Run: headless pygame with SDL's dummy video driver; simulated clock (each Clock.tick advances the game by its frame time, no real sleeping); random seed 0; keys injected as events and as key.get_pressed() state; no mouse input.
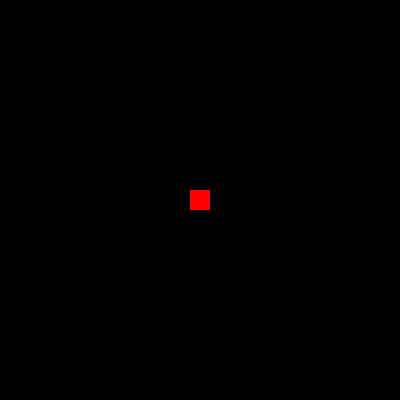
Frame 1 of 4 · flips 1–60 · no input
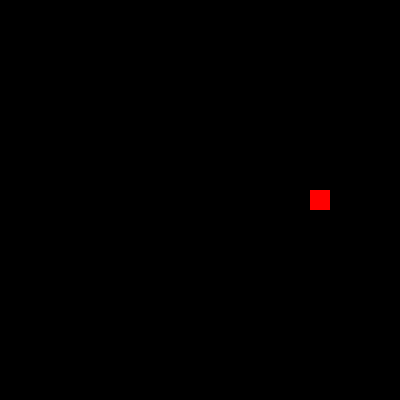
Frame 2 of 4 · flips 61–180 · tapped SPACE, RETURN · held RIGHT (→), D
Frame 3 of 4 · flips 181–300 · held DOWN (↓), S · screen unchanged from frame 2, image omitted
Frame 4 of 4 · flips 301–420 · held LEFT (←), A, UP (↑), W · screen same as frame 1, image omitted

The pygame program that drew these frames:

import pygame, sys

class physobj(object):
	def __init__(self,screen,pos=None,gravity=True):
		self.screen = screen
		self.pos = pos

	def move(self,newvel=None):
		x = self.pos[0]
		y = self.pos[1]

		if newvel == None:
			vel = self.vel
		else:
			vel = newvel

		dir = vel[1]

		while dir > 4:
			dir -= 4

		if dir <= 1:
			xweight = dir
			yweight = -(1 - dir)
		elif dir <= 2:
			xweight = 2 - dir
			yweight = dir - 1
		elif dir <= 3:
			xweight = -(dir - 2)
			yweight = 3 - dir
		else:
			xweight = -(4 - dir)
			yweight = -(dir - 3)
		
		x += vel[0] * xweight
		y += vel[0] * yweight
		self.pos = (x, y)

	def destroy(self):
		self.destroy()

	def drawobj(self):
		pygame.draw.rect(self.screen, (255, 0, 0), (self.pos[0], self.pos[1], 20, 20))

class player(physobj):
	def __init__(self,screen,pos,gravity=True):
		physobj.__init__(self,screen,pos)

class main:
	def __init__(self,width=400,height=400):
		pygame.init()
		self.width = width
		self.height = height
		self.screen = pygame.display.set_mode((self.width, self.height))
		self.clock = pygame.time.Clock()

		pygame.display.set_caption("platformer")

		self.objlist = []

		player0 = player(self.screen, (190, 190))

		self.objlist.append(player0)

	def loop(self):
		while True:
			self.clock.tick(120)

			self.screen.fill((0, 0, 0))

			keys = pygame.key.get_pressed()
			if keys[pygame.K_d]:
				self.objlist[0].move((1, 1))
			if keys[pygame.K_a]:
				self.objlist[0].move((1, 3))

			#Draw Objects

			for i in range(len(self.objlist)):
				self.objlist[i].drawobj()

			for event in pygame.event.get():
				if event.type == pygame.QUIT:
					sys.exit()

			pygame.display.update()

if __name__ == "__main__":
	MainWindow = main()
	MainWindow.loop()
